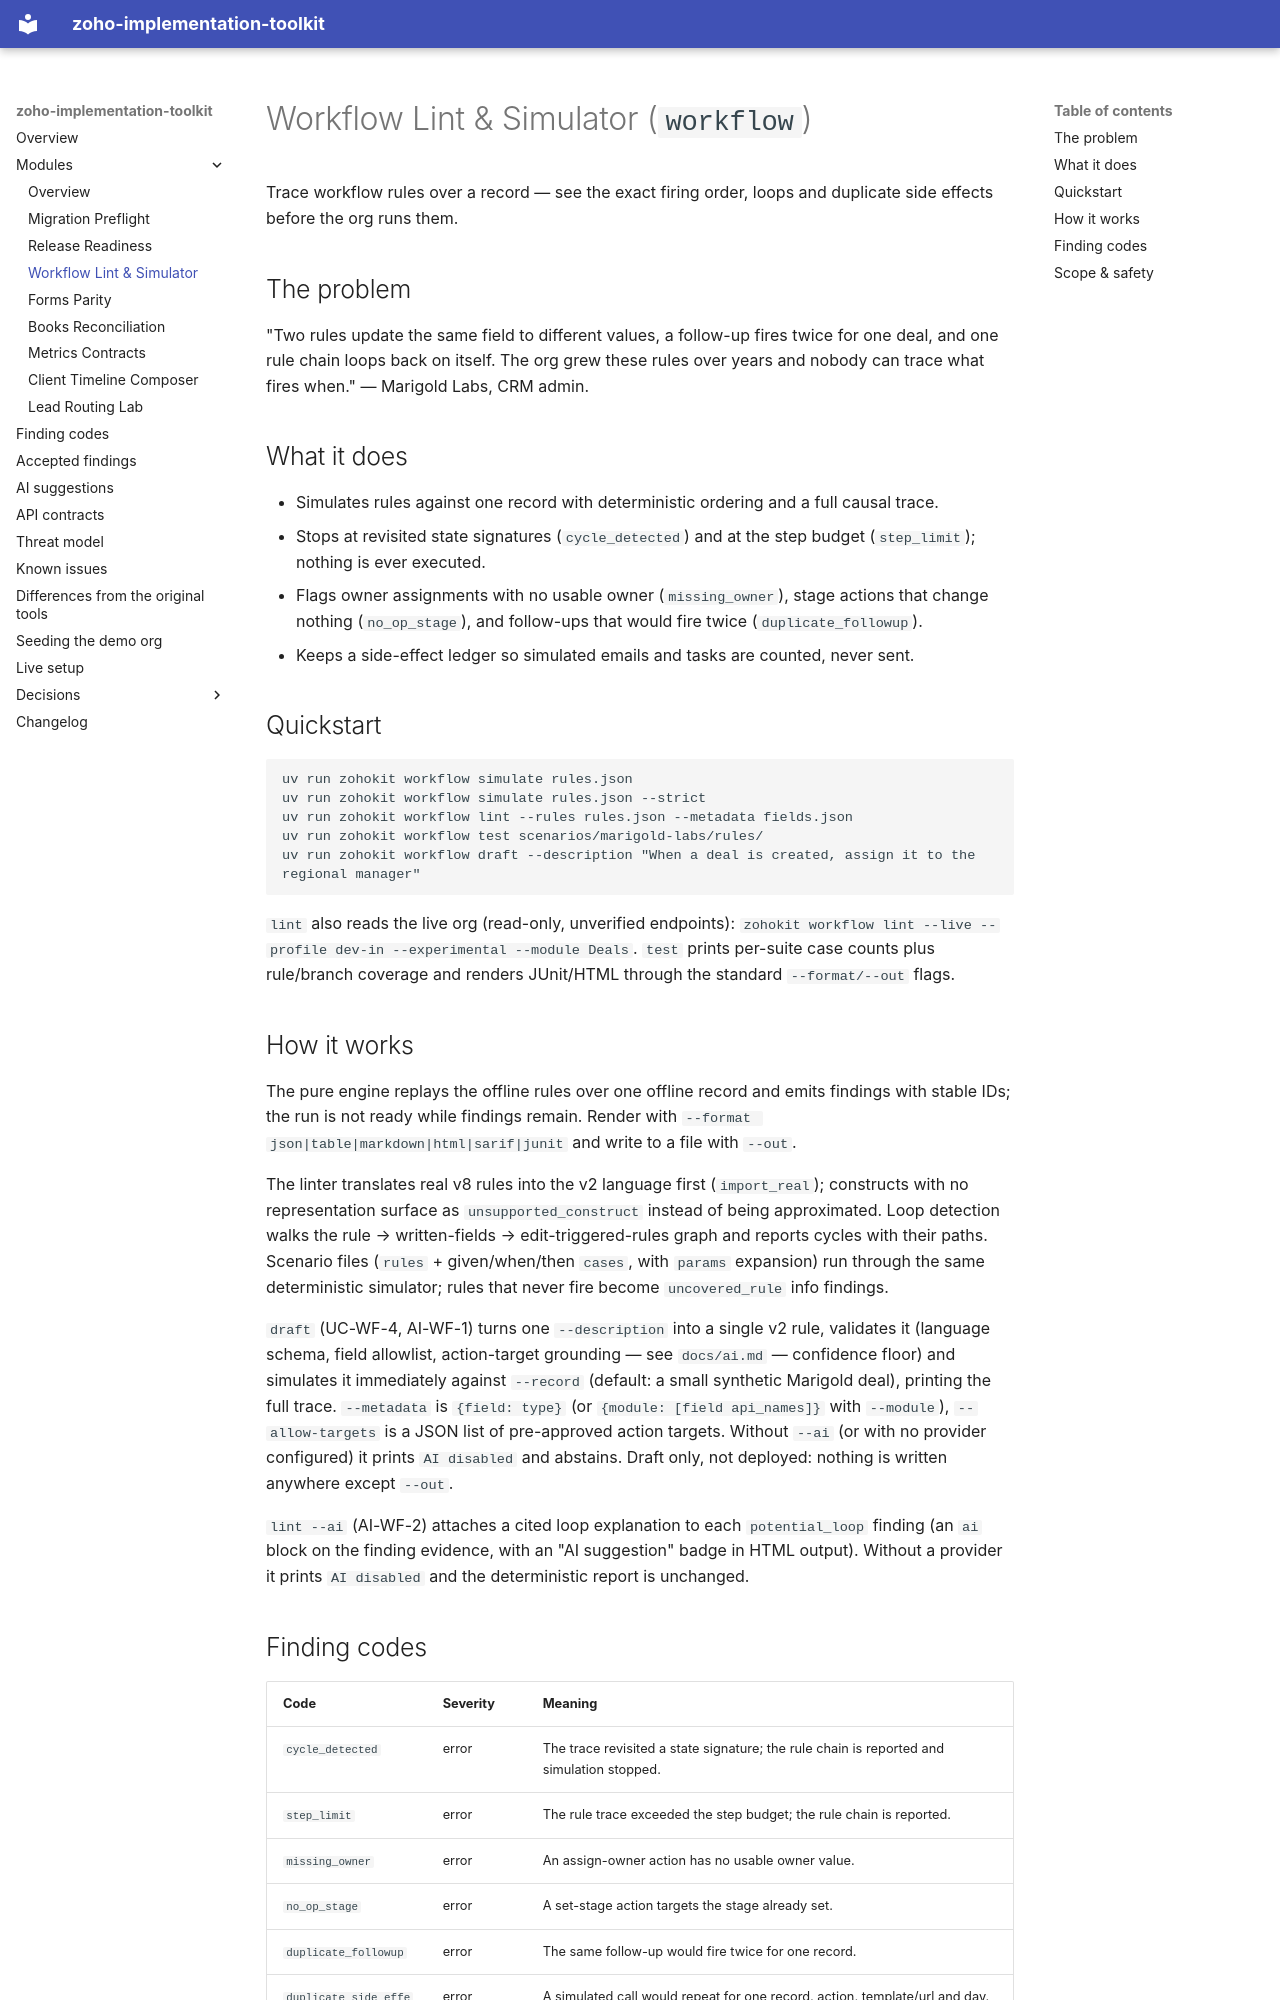

repository: prashobnair/zoho-implementation-toolkit · page: modules/workflow/index.html · generator: mkdocs

# Workflow Lint & Simulator (`workflow`)

Trace workflow rules over a record — see the exact firing order, loops and
duplicate side effects before the org runs them.

## The problem

"Two rules update the same field to different values, a follow-up fires twice
for one deal, and one rule chain loops back on itself. The org grew these
rules over years and nobody can trace what fires when." — Marigold Labs, CRM
admin.

## What it does

- Simulates rules against one record with deterministic ordering and a full
  causal trace.
- Stops at revisited state signatures (`cycle_detected`) and at the step
  budget (`step_limit`); nothing is ever executed.
- Flags owner assignments with no usable owner (`missing_owner`), stage
  actions that change nothing (`no_op_stage`), and follow-ups that would fire
  twice (`duplicate_followup`).
- Keeps a side-effect ledger so simulated emails and tasks are counted, never sent.

## Quickstart

```sh
uv run zohokit workflow simulate rules.json
uv run zohokit workflow simulate rules.json --strict
uv run zohokit workflow lint --rules rules.json --metadata fields.json
uv run zohokit workflow test scenarios/marigold-labs/rules/
uv run zohokit workflow draft --description "When a deal is created, assign it to the regional manager"
```

`lint` also reads the live org (read-only, unverified endpoints):
`zohokit workflow lint --live --profile dev-in --experimental --module Deals`.
`test` prints per-suite case counts plus rule/branch coverage and renders
JUnit/HTML through the standard `--format/--out` flags.

## How it works

The pure engine replays the offline rules over one offline record and emits
findings with stable IDs; the run is not ready while findings remain. Render
with `--format json|table|markdown|html|sarif|junit` and write to a file with `--out`.

The linter translates real v8 rules into the v2 language first
(`import_real`); constructs with no representation surface as
`unsupported_construct` instead of being approximated. Loop detection
walks the rule → written-fields → edit-triggered-rules graph and reports
cycles with their paths. Scenario files (`rules` + given/when/then
`cases`, with `params` expansion) run through the same deterministic
simulator; rules that never fire become `uncovered_rule` info findings.

`draft` (UC-WF-4, AI-WF-1) turns one `--description` into a single v2
rule, validates it (language schema, field allowlist, action-target
grounding — see `docs/ai.md` — confidence floor) and simulates it
immediately against `--record` (default: a small synthetic Marigold
deal), printing the full trace. `--metadata` is `{field: type}` (or
`{module: [field api_names]}` with `--module`), `--allow-targets`
is a JSON list of pre-approved action targets. Without `--ai` (or
with no provider configured) it prints `AI disabled` and abstains.
Draft only, not deployed: nothing is written anywhere except `--out`.

`lint --ai` (AI-WF-2) attaches a cited loop explanation to each
`potential_loop` finding (an `ai` block on the finding evidence, with
an "AI suggestion" badge in HTML output). Without a provider it
prints `AI disabled` and the deterministic report is unchanged.
